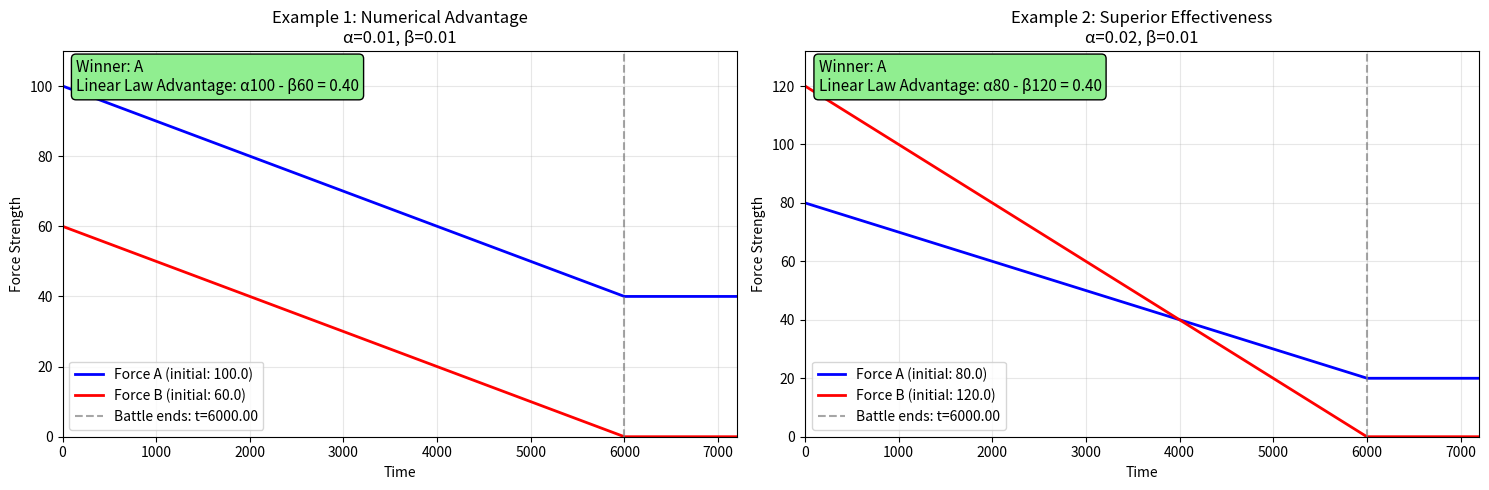

This chart was generated by the following Python code:
"""Numerical integration routines for Lanchester's Linear Law."""
from __future__ import annotations

from dataclasses import dataclass
from typing import Optional, Tuple

import matplotlib.pyplot as plt
import numpy as np

__all__ = ["LinearODESolution", "LanchesterLinearODESolver"]


@dataclass
class LinearODESolution:
    """Container holding the numerical solution for the linear law."""

    time: np.ndarray
    force_a: np.ndarray
    force_b: np.ndarray
    winner: str
    t_end: float
    remaining_strength: float

    @property
    def final_strengths(self) -> Tuple[float, float]:
        """Return the final strengths of both forces as a tuple."""
        return float(self.force_a[-1]), float(self.force_b[-1])


class LanchesterLinearODESolver:
    """Numerically integrate the Lanchester linear law system."""

    FORCE_ZERO_TOLERANCE = 1e-12
    ZERO_TOLERANCE = 1e-9
    ELIMINATION_TIME_REL_TOL = 1e-12
    ELIMINATION_TIME_ABS_TOL = 1e-9
    TIME_EXTENSION_FACTOR = 1.2
    TIME_MINIMUM_EXTENSION = 1.0
    DEFAULT_TIME_POINTS = 1000
    STATIC_PREVIEW_WINDOW = 10.0
    MIN_DURATION = 1e-6
    PLOT_GRID_ALPHA = 0.3
    PLOT_TEXT_Y_POSITION = 0.98
    PLOT_Y_AXIS_PADDING = 1.1

    def __init__(self, A0: float, B0: float, alpha: float, beta: float) -> None:
        if A0 < 0 or B0 < 0:
            raise ValueError("Initial strengths must be non-negative.")
        if alpha < 0 or beta < 0:
            raise ValueError("Effectiveness coefficients must be non-negative.")

        self.A0 = float(A0)
        self.B0 = float(B0)
        self.alpha = float(alpha)
        self.beta = float(beta)

    def _rhs(self, _t: float, y: np.ndarray) -> np.ndarray:
        """Linear-law attrition rates used by the integrator."""
        a, b = y
        active = (a > self.ZERO_TOLERANCE) and (b > self.ZERO_TOLERANCE)
        da_dt = -self.beta if active and self.beta > 0 else 0.0
        db_dt = -self.alpha if active and self.alpha > 0 else 0.0
        return np.array([da_dt, db_dt], dtype=float)

    def _rk4_step(self, t: float, y: np.ndarray, dt: float) -> np.ndarray:
        """Advance the state using a classical fourth-order Runge-Kutta step."""
        k1 = self._rhs(t, y)
        k2 = self._rhs(t + 0.5 * dt, y + 0.5 * dt * k1)
        k3 = self._rhs(t + 0.5 * dt, y + 0.5 * dt * k2)
        k4 = self._rhs(t + dt, y + dt * k3)
        return y + (dt / 6.0) * (k1 + 2.0 * k2 + 2.0 * k3 + k4)

    def _compute_elimination_time(self) -> float:
        """Return the first time at which either force would be eliminated analytically."""
        times = []
        if self.beta > 0:
            times.append(self.A0 / self.beta)
        if self.alpha > 0:
            times.append(self.B0 / self.alpha)

        if not times:
            return np.inf

        positive_times = [t for t in times if t > 0]
        if not positive_times:
            return 0.0
        return min(positive_times)

    def _prepare_sample_times(
        self,
        t_span: Optional[Tuple[float, float]],
        num_points: int,
        sample_times: Optional[np.ndarray],
    ) -> np.ndarray:
        if sample_times is not None:
            times = np.asarray(sample_times, dtype=float)
            if times.ndim != 1 or times.size == 0:
                raise ValueError("sample_times must be a one-dimensional array with at least one entry")
            if np.any(times < 0):
                raise ValueError("sample_times must be non-negative")
            if np.any(np.diff(times) < 0):
                raise ValueError("sample_times must be monotonically increasing")
            return times

        if num_points < 2:
            num_points = 2

        if t_span is not None:
            if len(t_span) != 2:
                raise ValueError("t_span must be a tuple of (t0, t1)")
            t0, t1 = float(t_span[0]), float(t_span[1])
            if t1 <= t0:
                raise ValueError("t_span must have t1 > t0")
        else:
            elimination_candidate = self._compute_elimination_time()
            if np.isfinite(elimination_candidate):
                t0, t1 = 0.0, max(elimination_candidate, self.MIN_DURATION)
            else:
                t0, t1 = 0.0, self.STATIC_PREVIEW_WINDOW

        return np.linspace(t0, t1, num_points)

    def solve(
        self,
        t_span: Optional[Tuple[float, float]] = None,
        num_points: int = 500,
        sample_times: Optional[np.ndarray] = None,
    ) -> LinearODESolution:
        """Integrate the linear-law ODEs and return sampled trajectories."""
        initial_state = np.array([self.A0, self.B0], dtype=float)

        if initial_state[0] <= self.FORCE_ZERO_TOLERANCE and initial_state[1] <= self.FORCE_ZERO_TOLERANCE:
            zeros = np.zeros(1, dtype=float)
            time = np.zeros(1, dtype=float)
            return LinearODESolution(time, zeros, zeros, "Draw", 0.0, 0.0)

        times = self._prepare_sample_times(t_span, num_points, sample_times)
        integration_times = times
        prepend_zero = False
        if integration_times[0] > 0.0:
            integration_times = np.concatenate(([0.0], integration_times))
            prepend_zero = True

        forces = np.zeros((integration_times.size, 2), dtype=float)
        forces[0] = initial_state

        current_state = initial_state.copy()

        for idx in range(1, integration_times.size):
            t_prev = integration_times[idx - 1]
            dt = integration_times[idx] - t_prev

            if dt < 0:
                raise ValueError("sample_times must be monotonically increasing")
            if dt == 0:
                forces[idx] = current_state
                continue

            current_state = self._rk4_step(t_prev, current_state, dt)
            current_state = np.maximum(current_state, 0.0)
            forces[idx] = current_state

        force_a_full = np.clip(forces[:, 0], 0.0, None)
        force_b_full = np.clip(forces[:, 1], 0.0, None)

        if prepend_zero:
            force_a = force_a_full[1:]
            force_b = force_b_full[1:]
        else:
            force_a = force_a_full
            force_b = force_b_full

        # Find when either force is eliminated
        elimination_mask = (force_a_full <= self.ZERO_TOLERANCE) | (force_b_full <= self.ZERO_TOLERANCE)
        elimination_indices = np.where(elimination_mask)[0]

        if elimination_indices.size:
            # Battle ends when first force is eliminated
            elimination_idx = elimination_indices[0]
            t_end = float(integration_times[elimination_idx])

            # Determine winner based on which force survived at elimination time
            a_at_end = float(force_a_full[elimination_idx])
            b_at_end = float(force_b_full[elimination_idx])

            if a_at_end <= self.ZERO_TOLERANCE and b_at_end <= self.ZERO_TOLERANCE:
                winner = "Draw"
                remaining = 0.0
            elif a_at_end <= self.ZERO_TOLERANCE:
                winner = "B"
                remaining = b_at_end
            elif b_at_end <= self.ZERO_TOLERANCE:
                winner = "A"
                remaining = a_at_end
            else:
                # Should not happen if elimination_mask is correct
                winner = "Draw"
                remaining = 0.0
        else:
            # No elimination detected in simulation time
            t_end = float(integration_times[-1])
            final_a = float(force_a_full[-1])
            final_b = float(force_b_full[-1])

            if self.alpha <= self.ZERO_TOLERANCE and self.beta <= self.ZERO_TOLERANCE:
                # No attrition - draw with larger force surviving
                winner = "Draw"
                remaining = max(final_a, final_b)
            else:
                # Battle ongoing - determine winner based on analytical solution
                analytical_winner, analytical_remaining, analytical_t_end = self.calculate_battle_outcome()
                if np.isfinite(analytical_t_end) and analytical_t_end > t_end:
                    # Battle will end later - return ongoing status
                    winner = analytical_winner
                    remaining = analytical_remaining
                    t_end = analytical_t_end
                else:
                    # Battle should have ended - use analytical result
                    winner = analytical_winner
                    remaining = analytical_remaining
                    t_end = analytical_t_end

        return LinearODESolution(times, force_a, force_b, winner, t_end, remaining)

    def calculate_battle_outcome(self) -> Tuple[str, float, float]:
        """Replicate the analytical outcome logic used by the linear model."""
        a_initially_depleted = abs(self.A0) <= self.FORCE_ZERO_TOLERANCE
        b_initially_depleted = abs(self.B0) <= self.FORCE_ZERO_TOLERANCE

        if a_initially_depleted and b_initially_depleted:
            return "Draw", 0.0, 0.0
        if a_initially_depleted:
            return "B", self.B0, 0.0
        if b_initially_depleted:
            return "A", self.A0, 0.0

        t_A_eliminated = self.A0 / self.beta if self.beta > 0 else np.inf
        t_B_eliminated = self.B0 / self.alpha if self.alpha > 0 else np.inf

        times_equal = np.isclose(
            t_A_eliminated,
            t_B_eliminated,
            rtol=self.ELIMINATION_TIME_REL_TOL,
            atol=self.ELIMINATION_TIME_ABS_TOL,
        )

        if times_equal:
            t_end = max(t_A_eliminated, t_B_eliminated)
            winner = "Draw"
            remaining_strength = max(self.A0, self.B0) if np.isinf(t_end) else 0.0
        elif t_A_eliminated < t_B_eliminated:
            t_end = t_A_eliminated
            winner = "B"
            remaining_strength = max(0.0, self.B0 - self.alpha * t_end)
        else:
            t_end = t_B_eliminated
            winner = "A"
            remaining_strength = max(0.0, self.A0 - self.beta * t_end)

        if np.isfinite(t_end) and t_end > 1e15:
            t_end = np.inf

        return winner, remaining_strength, t_end

    def generate_force_trajectories(self, t: np.ndarray) -> Tuple[np.ndarray, np.ndarray]:
        """Return force trajectories sampled at the requested time points."""
        time_array = np.asarray(t, dtype=float)
        if time_array.ndim != 1:
            raise ValueError("time array must be one-dimensional")
        if time_array.size == 0:
            return np.array([], dtype=float), np.array([], dtype=float)
        if np.any(time_array < 0):
            raise ValueError("time array must be non-negative")
        if np.any(np.diff(time_array) < 0):
            raise ValueError("time array must be monotonically increasing")

        solution = self.solve(sample_times=time_array)
        force_a = solution.force_a
        force_b = solution.force_b

        if force_a.size < time_array.size:
            pad_length = time_array.size - force_a.size
            pad_a = np.full(pad_length, force_a[-1])
            pad_b = np.full(pad_length, force_b[-1])
            force_a = np.concatenate([force_a, pad_a])
            force_b = np.concatenate([force_b, pad_b])

        return force_a, force_b

    def numerical_solution(self, t_max: Optional[float] = None, num_points: Optional[int] = None):
        """Compute a dictionary matching the analytical solver output format."""
        winner, remaining_strength, t_end = self.calculate_battle_outcome()

        if num_points is None:
            num_points = self.DEFAULT_TIME_POINTS

        if t_max is None:
            if np.isinf(t_end):
                t_max = self.STATIC_PREVIEW_WINDOW
            else:
                t_max = max(t_end * self.TIME_EXTENSION_FACTOR, t_end + self.TIME_MINIMUM_EXTENSION)

        time = np.linspace(0.0, t_max, num_points)
        force_a, force_b = self.generate_force_trajectories(time)

        if winner == "A":
            A_casualties = self.A0 - remaining_strength
            B_casualties = self.B0
        elif winner == "B":
            A_casualties = self.A0
            B_casualties = self.B0 - remaining_strength
        else:
            if np.isinf(t_end):
                A_casualties = 0.0
                B_casualties = 0.0
            else:
                A_casualties = self.A0
                B_casualties = self.B0

        return {
            "time": time,
            "A": force_a,
            "B": force_b,
            "battle_end_time": t_end,
            "winner": winner,
            "remaining_strength": remaining_strength,
            "A_casualties": A_casualties,
            "B_casualties": B_casualties,
            "linear_advantage": self.alpha * self.A0 - self.beta * self.B0,
        }

    def plot_battle(self, solution=None, title: str = "Lanchester Linear Law (ODE)", ax=None):
        """Plot the battle dynamics using the numerical trajectories."""
        if solution is None:
            solution = self.numerical_solution()

        should_show = ax is None
        if ax is None:
            plt.figure(figsize=(10, 6))
            ax = plt.gca()

        ax.plot(solution["time"], solution["A"], "b-", linewidth=2, label=f"Force A (initial: {self.A0})")
        ax.plot(solution["time"], solution["B"], "r-", linewidth=2, label=f"Force B (initial: {self.B0})")

        ax.axvline(
            x=solution["battle_end_time"],
            color="gray",
            linestyle="--",
            alpha=0.7,
            label=f"Battle ends: t={solution['battle_end_time']:.2f}",
        )

        ax.set_xlabel("Time")
        ax.set_ylabel("Force Strength")
        ax.set_title(f"{title}\nα={self.alpha}, β={self.beta}")
        ax.legend()
        ax.grid(True, alpha=self.PLOT_GRID_ALPHA)
        ax.set_xlim(0, max(solution["time"]))
        ax.set_ylim(0, max(self.A0, self.B0) * self.PLOT_Y_AXIS_PADDING)

        linear_advantage = self.alpha * self.A0 - self.beta * self.B0
        info_text = (
            "Winner: "
            f"{solution['winner']}\nLinear Law Advantage: α{self.A0:.0f} - β{self.B0:.0f} = {linear_advantage:.2f}"
        )
        ax.text(
            0.02,
            self.PLOT_TEXT_Y_POSITION,
            info_text,
            transform=ax.transAxes,
            fontsize=11,
            verticalalignment="top",
            bbox=dict(boxstyle="round", facecolor="lightgreen"),
        )

        if should_show:
            plt.tight_layout()
            plt.show()


if __name__ == "__main__":
    print("Example 1: Numerical Advantage - Force A Superior")
    battle1 = LanchesterLinearODESolver(A0=100, B0=60, alpha=0.01, beta=0.01)
    solution1 = battle1.numerical_solution()

    print(f"Battle ends at t = {solution1['battle_end_time']:.2f}")
    print(f"Winner: {solution1['winner']} with {solution1['remaining_strength']:.1f} units remaining")
    print(f"Force A casualties: {solution1['A_casualties']:.1f}")
    print(f"Force B casualties: {solution1['B_casualties']:.1f}")
    print(
        "Linear Law advantage: "
        f"αA₀ - βB₀ = {battle1.alpha}×{battle1.A0} - {battle1.beta}×{battle1.B0} = {battle1.alpha * battle1.A0 - battle1.beta * battle1.B0:.2f}"
    )
    print()

    print("Example 2: Superior Effectiveness vs. Numbers")
    battle2 = LanchesterLinearODESolver(A0=80, B0=120, alpha=0.02, beta=0.01)
    solution2 = battle2.numerical_solution()

    print(f"Battle ends at t = {solution2['battle_end_time']:.2f}")
    print(f"Winner: {solution2['winner']} with {solution2['remaining_strength']:.1f} units remaining")
    print(
        "Linear Law advantage: "
        f"αA₀ - βB₀ = {battle2.alpha}×{battle2.A0} - {battle2.beta}×{battle2.B0} = {battle2.alpha * battle2.A0 - battle2.beta * battle2.B0:.2f}"
    )
    print(f"A's effectiveness: α = {battle2.alpha}")
    print(f"B's effectiveness: β = {battle2.beta}")
    print()

    plt.figure(figsize=(15, 5))

    plt.subplot(1, 2, 1)
    battle1.plot_battle(solution=solution1, title="Example 1: Numerical Advantage", ax=plt.gca())

    plt.subplot(1, 2, 2)
    battle2.plot_battle(solution=solution2, title="Example 2: Superior Effectiveness", ax=plt.gca())

    plt.tight_layout()
    plt.show()
